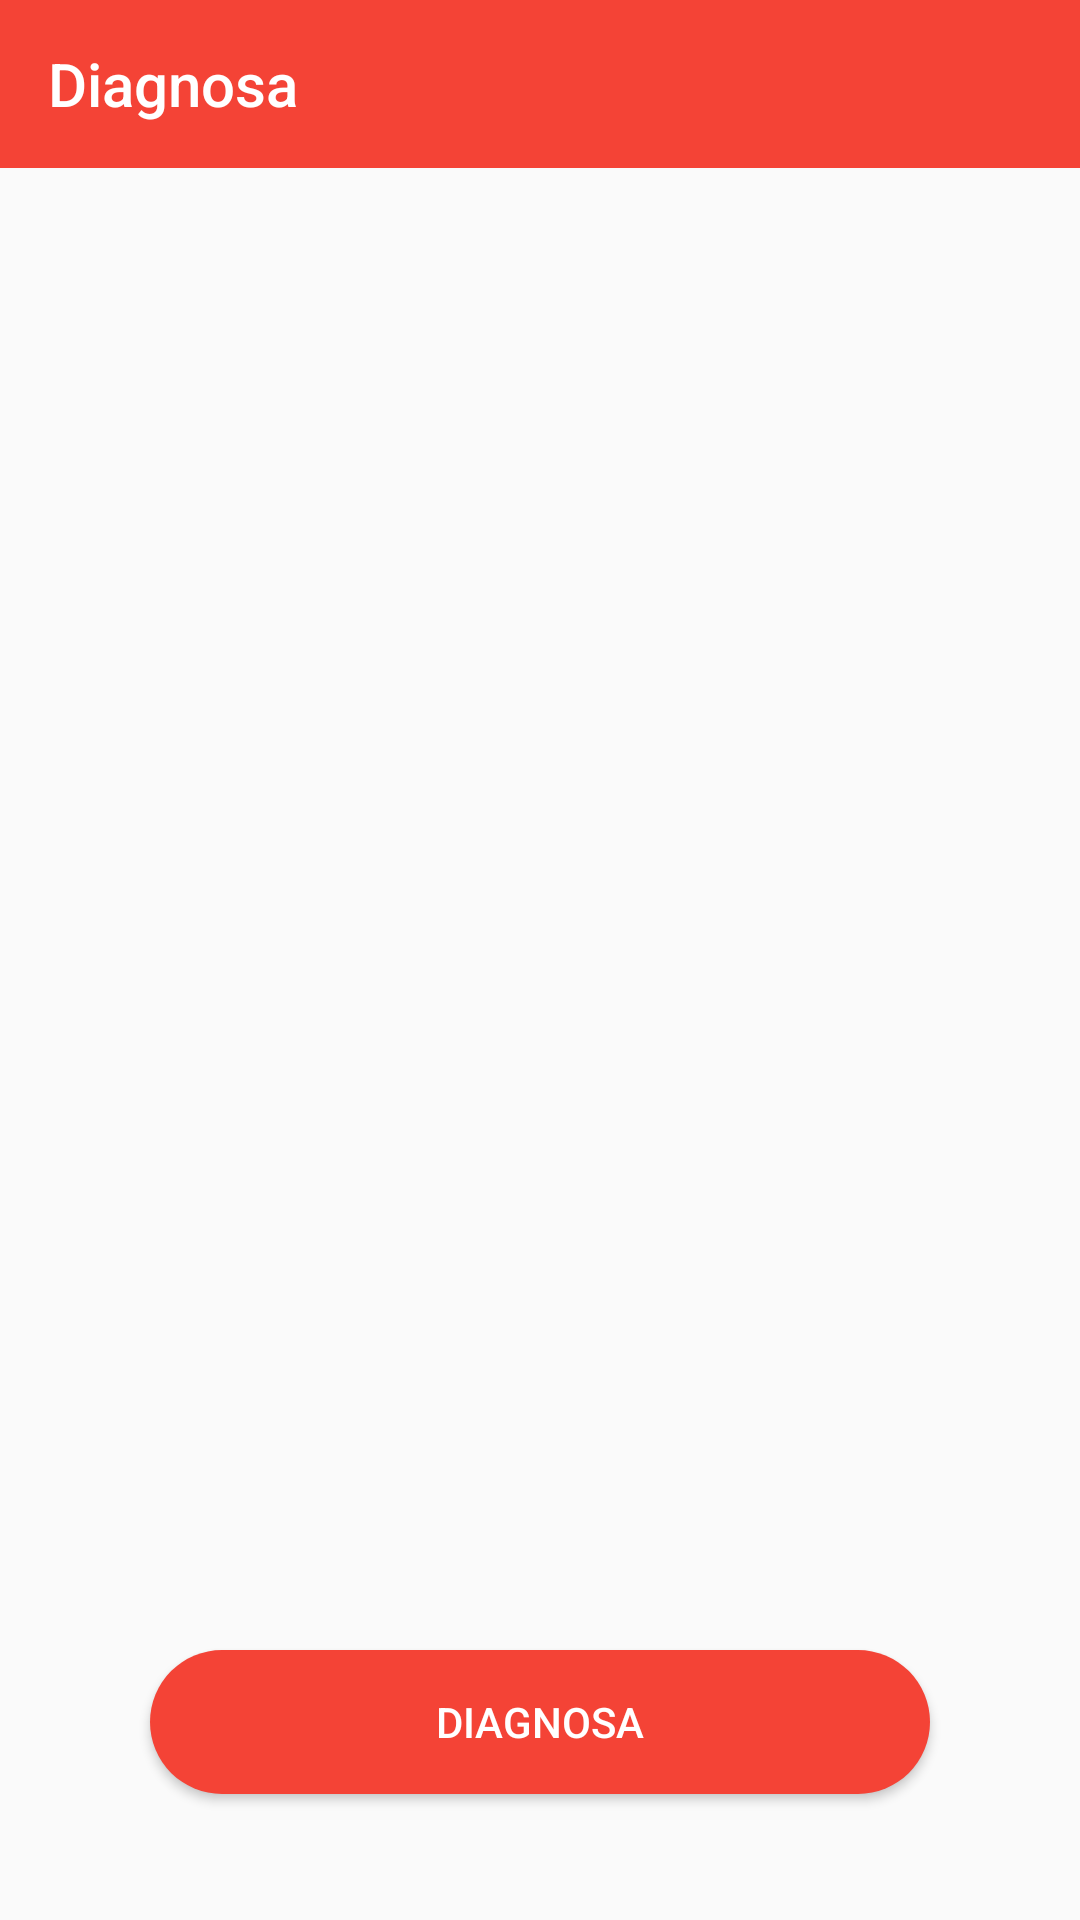

Produce the Android XML layout that renders to this screen, including the resource entries it uses.
<!-- AndroidManifest.xml: application theme AppTheme -->
<!-- res/layout/activity_diagnosa.xml -->
<?xml version="1.0" encoding="utf-8"?>
<RelativeLayout xmlns:android="http://schemas.android.com/apk/res/android"
    xmlns:app="http://schemas.android.com/apk/res-auto"
    xmlns:tools="http://schemas.android.com/tools"
    android:layout_width="match_parent"

    android:layout_height="match_parent"
    tools:context=".AKTIVITY.Data_Diagnosa">

    <android.support.design.widget.AppBarLayout
        android:layout_width="match_parent"
        android:layout_height="wrap_content"
        android:theme="@style/Base.ThemeOverlay.AppCompat.Dark">

        <android.support.v7.widget.Toolbar
            android:id="@+id/toolbar"
            app:title="Diagnosa"
            app:titleTextColor="#fff"
            android:layout_width="match_parent"
            android:layout_height="?android:attr/actionBarSize"
            android:background="#f44336"
            app:elevation="4dp"
            app:popupTheme="@style/Base.ThemeOverlay.AppCompat.Dark" >

        </android.support.v7.widget.Toolbar>

    </android.support.design.widget.AppBarLayout>

    <android.support.v7.widget.RecyclerView

        android:id="@+id/rv_data_diagnosa"
        android:layout_marginTop="50dp"
        android:layout_width="match_parent"
        android:layout_height="480dp">

    </android.support.v7.widget.RecyclerView>

    <Button
        android:id="@+id/btn_diagnosa"
        android:layout_marginTop="20dp"
        android:layout_marginRight="50dp"
        android:layout_marginLeft="50dp"
        android:textColor="#fff"
        android:text="Diagnosa"
        android:background="@drawable/input_background"
        android:layout_below="@id/rv_data_diagnosa"
        android:layout_width="match_parent"
        android:layout_height="wrap_content" />

</RelativeLayout>
<!-- resources referenced by this layout -->
<resources>
  <!-- drawable input_background (drawable) -->
  <?xml version="1.0" encoding="utf-8"?>
  <shape xmlns:android="http://schemas.android.com/apk/res/android">
  
  
      <solid android:color="@color/colorPremier"/>
      <corners android:radius="30dp"/>
  
  </shape>
  <style name="AppTheme" parent="Theme.AppCompat.Light.NoActionBar">
          
          <item name="colorPrimary">@color/colorPrimary</item>
          <item name="colorPrimaryDark">@color/colorPrimaryDark</item>
          <item name="colorAccent">@color/colorAccent</item>
      </style>
  <color name="colorPremier">#f44336</color>
  <color name="colorPrimary">#008577</color>
  <color name="colorPrimaryDark">#00574B</color>
  <color name="colorAccent">#D81B60</color>
</resources>
